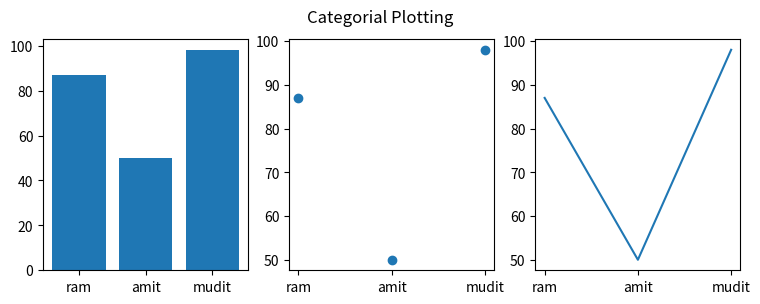

Reproduce this figure in Python.
#Sub Plot
import matplotlib.pyplot as plt
names=['ram','amit','mudit']
marks=[87,50,98]

plt.figure(figsize=(9,3))

plt.subplot(131)
plt.bar(names,marks)

plt.subplot(132)
plt.scatter(names,marks)

plt.subplot(133)
plt.plot(names,marks)

plt.suptitle('Categorial Plotting')
plt.show()